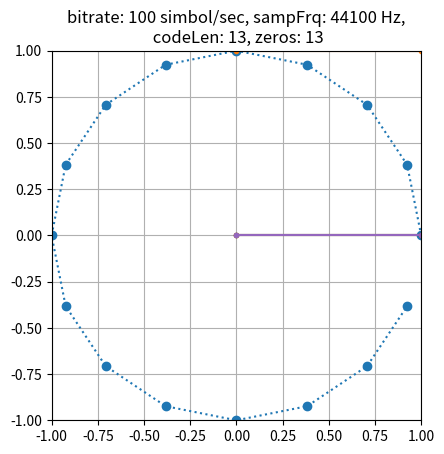

Source code (Python):
import matplotlib.pyplot as plt
import numpy as np
from scipy.io.wavfile import write


Nz=13      #kitöltőnullák
sr=100      #samprate
fs=44100    
f=1000      #modFrq
rep=2     #repeat
QPSK_N=16  # 4*4 es QAM


# beadott v vektort R szeresére incrementálja
def inc(v, R):
    w=np.zeros(len(v)*R)+1j*np.zeros(len(v)*R)
    print(len(v)*R)
    for i in range(len(v)):
        for j in range(R):
            #print(i*R+j)
            #w[i*R+j]=v[i]
            w[i*R+j]=v[i]
    return(w)

#beadott v vektort a szor ismétli
def repeat(v,a):
    w=np.zeros(len(v)*a)+1j*np.zeros(len(v)*a)
    for i in range(a):
        w[(i*len(v)):((i+1)*len(v))]=np.array(v)
    return(w)

#beadott v vektort felkeveri f frekvncijú harmónikussal fs mintavétel mellett
def upmix(v,f,fs):
    P=np.arange(len(v))*f/fs*2*np.pi
    mix=np.exp(1j*P)
    w=v*mix
    return(w)

#beadott v vektor w decimálja
def dec(v,a):
    w=v[::a]
    return(w)

#beadott v vektort b/fs ujraminteveszi
def resa(v,fs,b):
    w=dec(inc(v,fs),b)
    return(w)

#beadott m vektort c kóddal moduálja
def encode(m,c):
    wlen=len(m)*len(c)
    w=np.zeros(wlen)+1j*np.zeros(wlen)
    for i in range(len(m)):
        w[(i*len(c)):((i+1)*len(c))]=m[i]*c
    return(w)




# codeM0=np.array([-3-3j, -1-3j, 1-3j, 3-3j,  -3-1j, -1-1j, 1-1j, 3-1j,  -3+1j, -1+1j, 1+1j, 3+1j,  -3+3j, -1+3j, 1+3j, 3+3j])
codeM0=np.zeros(QPSK_N)+1j*np.zeros(QPSK_N)
for i in range(QPSK_N):
    codeM0[i]=np.exp(i*1j*2*np.pi/QPSK_N)

codeC=[1,1,1,1,1,0,0,1,1,0,1,0,1]   #ez a alap kód, ezt ne buzeráld
code1=(np.array(codeC)+1j*np.zeros(len(codeC)))*2-1

codeM=codeM0

code10=encode(codeM,code1)
# plt.plot(np.real(code10),'.-')
# plt.plot(np.imag(code10),'.-')

plt.plot(np.real(codeM),np.imag(codeM),'o:')
plt.title(f'bitrate: {sr} simbol/sec, sampFrq: {fs} Hz,\n codeLen: {len(codeC)}, zeros: {Nz}')
plt.grid()
plt.axis('square')
plt.xlim(-1,1)
plt.ylim(-1,1)
plt.savefig('codeCONST.png')
plt.show()

# code11=np.concatenate([code10,np.zeros(Nz)])
code2=repeat(code10,rep)
code21=np.concatenate([np.zeros(Nz),code2])
#code3=resa(code21,fs,sr)
code3=inc(code21,int(fs/sr))
code4=upmix(code3,f,fs)

plt.plot(np.real(code10),'.-')
plt.plot(np.imag(code10),'.-')
plt.title(f'bitrate: {sr} simbol/sec, sampFrq: {fs} Hz,\n codeLen: {len(codeC)}, zeros: {Nz}')
plt.grid()
plt.savefig('codeTIME0.png')
plt.show()

plt.plot(np.real(code21),'.-')
plt.plot(np.imag(code21),'.-')
plt.title(f'bitrate: {sr} simbol/sec, sampFrq: {fs} Hz,\n codeLen: {len(codeC)}, zeros: {Nz}')
plt.grid()
plt.savefig('codeTIME.png')
plt.show()


scaled = np.int16(np.real(code4) * 32767)
write('out.wav', fs, scaled)